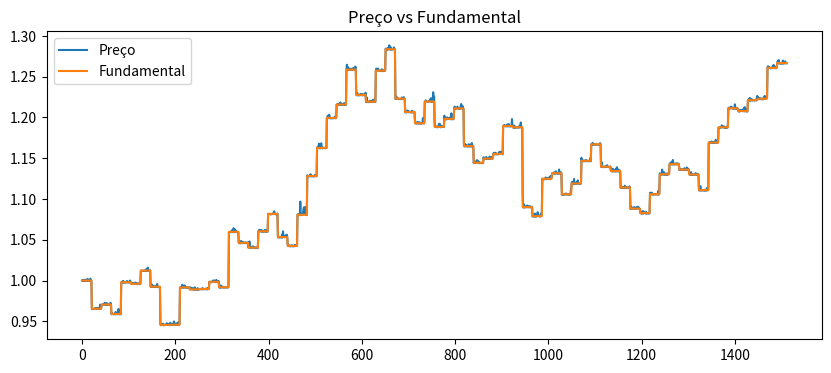
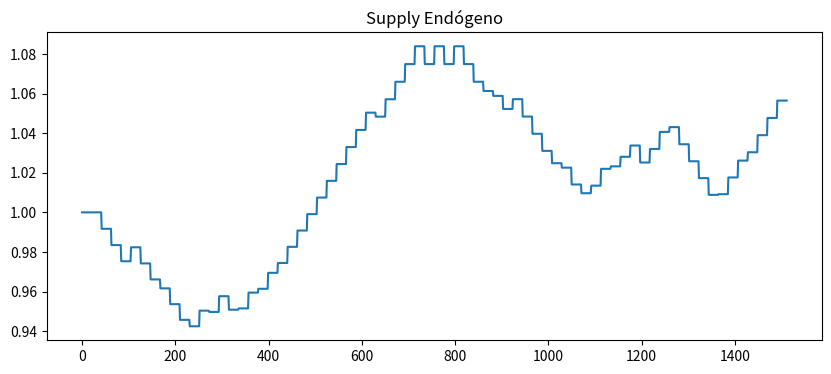
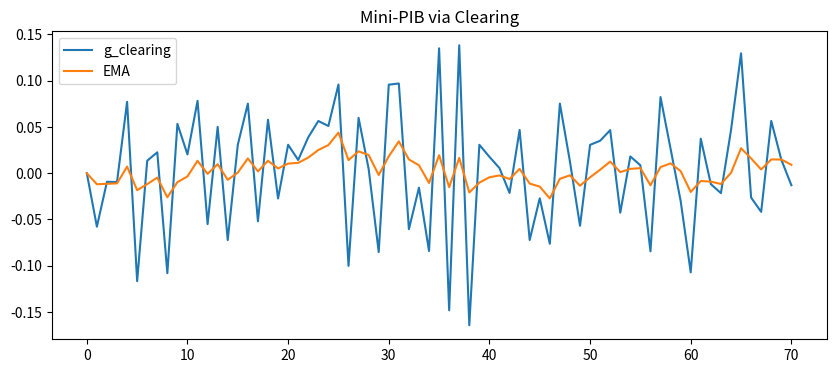

The script that saved these images, in order:
import numpy as np
import matplotlib.pyplot as plt

# ==============================
# CONFIG
# ==============================

T = 252 * 6                 # 6 anos
UPDATE_INTERVAL = 21        # mensal (~21 dias úteis)

ALPHA = 0.5
K = 2.0
LAMBDA = 0.5

# Capital real
MU_CAP = 0.04
SIGMA_CAP = 0.12

# Clearing
TRADE_INTENSITY = 0.25
V_NOISE = 0.20

# Supply rule
BETA_SUPPLY = 1.0
EMA_HALFLIFE_WINDOWS = 3
CAP_ANNUAL = 0.10
CAP_PER_WINDOW = CAP_ANNUAL / 12.0

# Preço especulativo
SIGMA_SPEC = 0.04

# ==============================
# DADOS BRICS-10 (proxy PIB)
# ==============================

PIB = {
    "CH": 18.0, "IN": 3.7, "RU": 2.2, "BR": 2.1,
    "ZA": 0.4, "EG": 0.4, "ET": 0.15, "IR": 0.6,
    "SAU": 1.1, "UAE": 0.5
}

countries = list(PIB.keys())

# Governança λ
w = np.array([PIB[c] ** LAMBDA for c in countries])
w /= w.sum()

HHI = np.sum(w*w)
print("HHI:", round(HHI,4))

# ==============================
# FUNÇÕES AUXILIARES
# ==============================

def ema_update(prev, x, alpha):
    return alpha * x + (1 - alpha) * prev

EMA_ALPHA = 1.0 - (0.5 ** (1.0 / EMA_HALFLIFE_WINDOWS))

rng = np.random.default_rng(42)

# ==============================
# INICIALIZAÇÃO
# ==============================

cap = np.array([3.0 * PIB[c] for c in countries])
C_report = float(np.sum(w * cap))
supply = C_report

P = 1.0

P_hist = []
F_hist = []
S_hist = []
V_hist = []
g_clear_hist = []
g_ema_hist = []

V_acc = 0.0
V_last = None
g_ema = 0.0

# ==============================
# SIMULAÇÃO
# ==============================

for t in range(T):

    # Evolução do capital (GBM simples)
    mu_d = MU_CAP / 252
    sig_d = SIGMA_CAP / np.sqrt(252)
    z = rng.normal(size=len(cap))
    cap *= np.exp((mu_d - 0.5*sig_d**2) + sig_d*z)

    activity = np.sum(w * cap)

    # Volume diário clearing
    V_daily = (TRADE_INTENSITY / UPDATE_INTERVAL) * activity \
              * (1 + rng.normal(0, V_NOISE))
    V_daily = max(0.0, V_daily)
    V_acc += V_daily

    # Atualização mensal (escada)
    if (t % UPDATE_INTERVAL == 0) and (t > 0):

        V_t = V_acc
        V_acc = 0.0

        if V_last is None or V_last <= 0:
            g_clear = 0.0
        else:
            g_clear = np.log((V_t + 1e-12)/(V_last + 1e-12))

        V_last = V_t

        # EMA suavização
        g_ema = ema_update(g_ema, g_clear, EMA_ALPHA)

        # Regra de supply
        delta = np.clip(BETA_SUPPLY * g_ema,
                        -CAP_PER_WINDOW,
                        CAP_PER_WINDOW)

        supply *= np.exp(delta)

        # Atualiza capital reportado
        C_report = np.sum(w * cap)

        V_hist.append(V_t)
        g_clear_hist.append(g_clear)
        g_ema_hist.append(g_ema)

    # Fundamental
    F = C_report / (supply + 1e-12)

    # Reconvergência elástica
    P_spec = P * np.exp(rng.normal(0, SIGMA_SPEC))
    P_adj = P_spec * (F / (P_spec + 1e-12))**K
    P = (1-ALPHA)*P_spec + ALPHA*P_adj

    P_hist.append(P)
    F_hist.append(F)
    S_hist.append(supply)

# Normalização
P_hist = np.array(P_hist)/P_hist[0]
F_hist = np.array(F_hist)/F_hist[0]
S_hist = np.array(S_hist)/S_hist[0]

# ==============================
# MÉTRICAS
# ==============================

def annual_vol(series):
    r = np.diff(np.log(series + 1e-12))
    return np.std(r)*np.sqrt(252)

def max_dd(series):
    peak = np.maximum.accumulate(series)
    dd = series/peak - 1
    return np.min(dd)

print("Vol anual:", round(annual_vol(P_hist),4))
print("Max DD:", round(max_dd(P_hist),4))
print("Erro médio |P-F|:",
      round(np.mean(np.abs(P_hist-F_hist)/F_hist),4))

# ==============================
# PLOTS
# ==============================

plt.figure(figsize=(10,4))
plt.plot(P_hist, label="Preço")
plt.plot(F_hist, label="Fundamental")
plt.title("Preço vs Fundamental")
plt.legend()
plt.show()

plt.figure(figsize=(10,4))
plt.plot(S_hist)
plt.title("Supply Endógeno")
plt.show()

plt.figure(figsize=(10,4))
plt.plot(g_clear_hist, label="g_clearing")
plt.plot(g_ema_hist, label="EMA")
plt.legend()
plt.title("Mini-PIB via Clearing")
plt.show()
